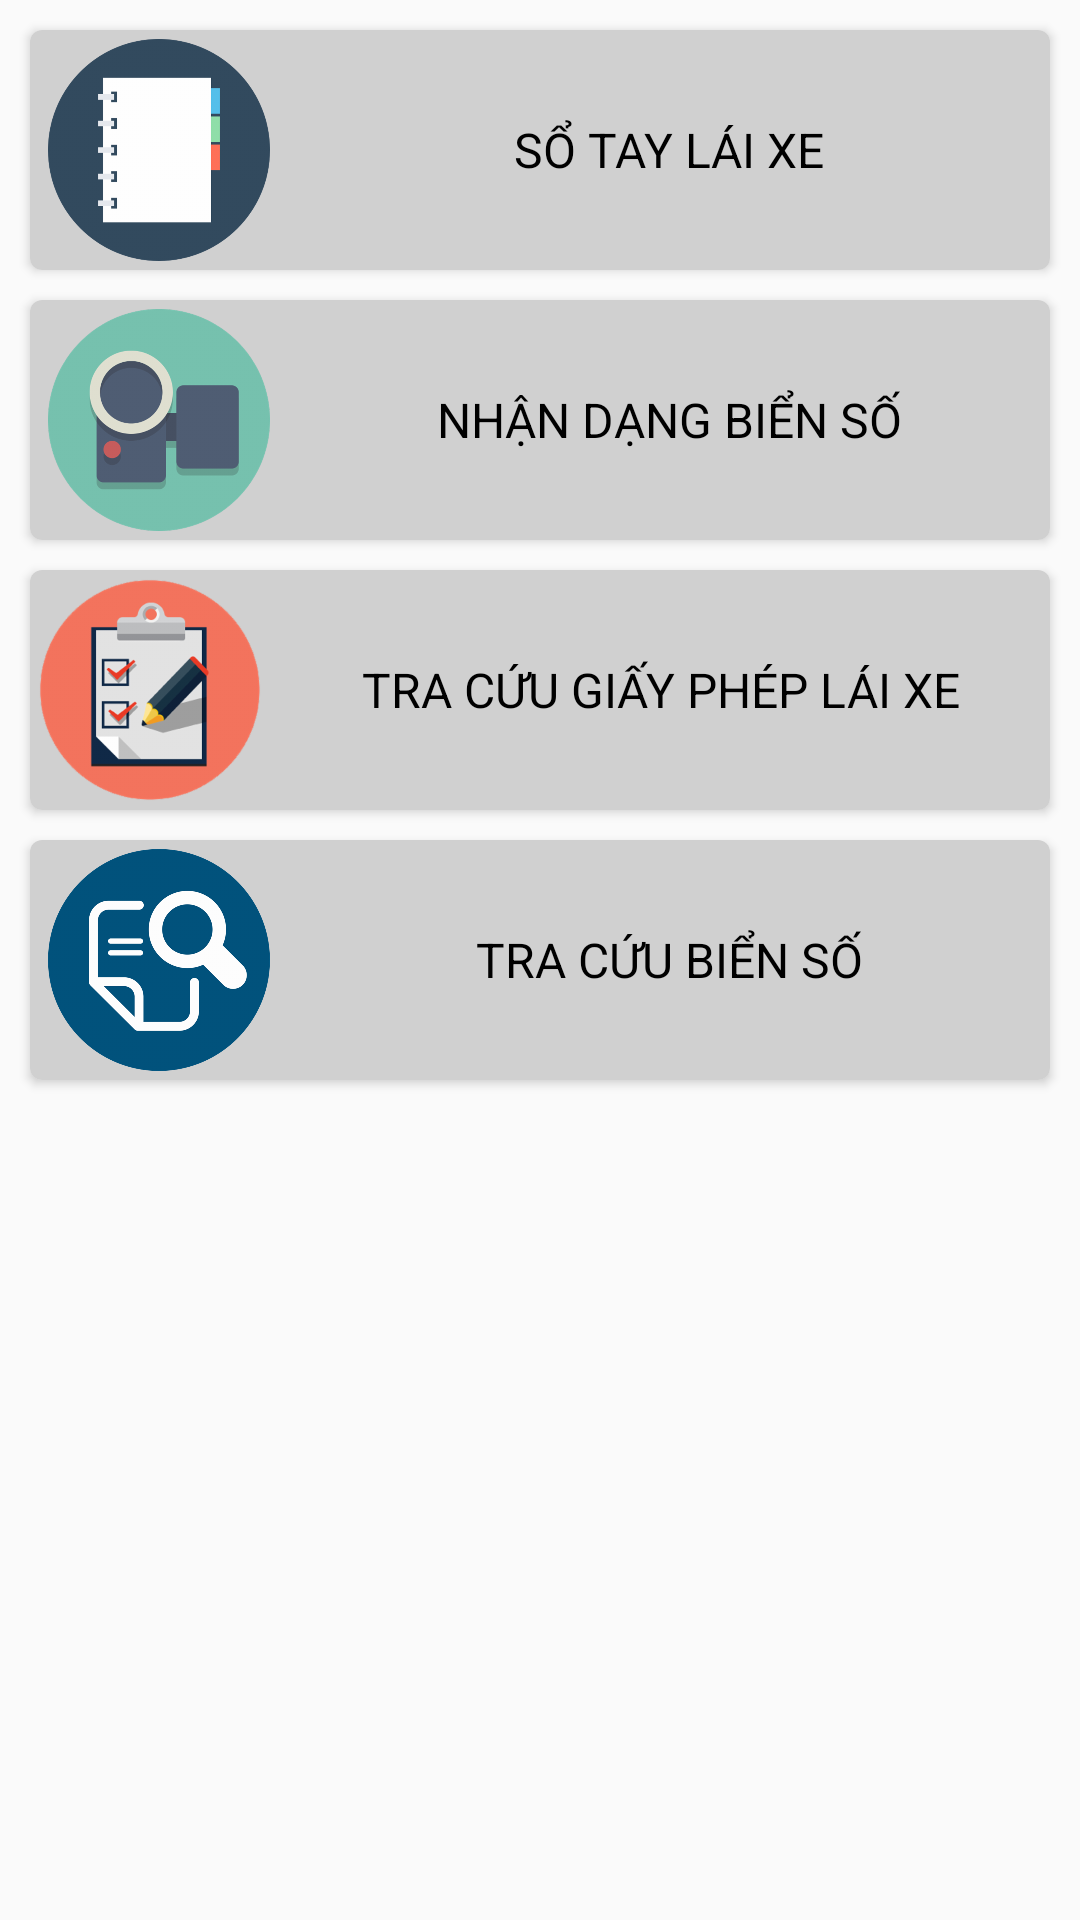

Write the Android layout XML for this screen, with the resource values it uses.
<!-- AndroidManifest.xml: application theme AppTheme -->
<!-- res/layout/activity_main.xml -->
<?xml version="1.0" encoding="utf-8"?>
<LinearLayout xmlns:android="http://schemas.android.com/apk/res/android"
    xmlns:app="http://schemas.android.com/apk/res-auto"
    xmlns:tools="http://schemas.android.com/tools"
    android:layout_width="match_parent"
    android:layout_height="match_parent"
    android:orientation="vertical"
    tools:context="com.example.dong.kiemsoatxequansu.ui.main.MainActivity">

    <android.support.v7.widget.CardView
        android:id="@+id/cvSoTayLaiXe"
        android:layout_width="match_parent"
        android:layout_height="80dp"
        android:layout_marginLeft="10dp"
        android:layout_marginRight="10dp"
        android:foreground="@drawable/ripple_effect"
        android:layout_marginTop="10dp"
        app:cardCornerRadius="4dp">

        <LinearLayout
            android:layout_width="match_parent"
            android:layout_height="match_parent"
            android:background="@color/colorGray"
            android:orientation="horizontal">

            <ImageView
                android:layout_width="80dp"
                android:layout_height="match_parent"
                android:layout_margin="3dp"
                android:src="@drawable/notebook"
                tools:ignore="ContentDescription" />

            <TextView
                android:layout_width="match_parent"
                android:layout_height="match_parent"
                android:gravity="center"
                android:text="@string/notebook"
                android:textColor="@color/colorBlack"
                android:textSize="16sp" />
        </LinearLayout>

    </android.support.v7.widget.CardView>


    <android.support.v7.widget.CardView
        android:id="@+id/cvRecognizerLicensePlates"
        android:layout_width="match_parent"
        android:layout_height="80dp"
        android:layout_margin="10dp"
        android:foreground="@drawable/ripple_effect"
        app:cardCornerRadius="4dp">

        <LinearLayout
            android:layout_width="match_parent"
            android:layout_height="match_parent"
            android:background="@color/colorGray"
            android:orientation="horizontal">

            <ImageView
                android:layout_width="80dp"
                android:layout_height="match_parent"
                android:layout_margin="3dp"
                android:src="@drawable/ic_recogrizer_camera"
                tools:ignore="ContentDescription" />

            <TextView
                android:layout_width="match_parent"
                android:layout_height="match_parent"
                android:gravity="center"
                android:text="@string/recognizer_license_plates_vehicle"
                android:textColor="@color/colorBlack"
                android:textSize="16sp" />
        </LinearLayout>

    </android.support.v7.widget.CardView>

    <android.support.v7.widget.CardView
        android:id="@+id/cvSearchDrivingLicense"
        android:layout_width="match_parent"
        android:layout_height="80dp"
        android:layout_marginLeft="10dp"
        android:layout_marginRight="10dp"
        android:foreground="@drawable/ripple_effect"
        app:cardCornerRadius="4dp">

        <LinearLayout
            android:layout_width="match_parent"
            android:layout_height="match_parent"
            android:orientation="horizontal"
            tools:ignore="UseCompoundDrawables">

            <ImageView
                android:layout_width="80dp"
                android:layout_height="match_parent"
                android:background="@color/colorGray"
                android:src="@drawable/bienban"
                tools:ignore="ContentDescription" />

            <TextView
                android:layout_width="match_parent"
                android:layout_height="match_parent"
                android:background="@color/colorGray"
                android:gravity="center"
                android:text="@string/search_driving_license"
                android:textColor="@color/colorBlack"
                android:textSize="16sp" />
        </LinearLayout>

    </android.support.v7.widget.CardView>
    <android.support.v7.widget.CardView
        android:id="@+id/cvSearchLicensePlates"
        android:layout_width="match_parent"
        android:layout_height="80dp"
        android:layout_margin="10dp"
        android:foreground="@drawable/ripple_effect"
        app:cardCornerRadius="4dp">

        <LinearLayout
            android:layout_width="match_parent"
            android:layout_height="match_parent"
            android:background="@color/colorGray"
            android:orientation="horizontal">

            <ImageView
                android:layout_width="80dp"
                android:layout_height="match_parent"
                android:layout_margin="3dp"
                android:src="@drawable/search2"
                tools:ignore="ContentDescription" />

            <TextView
                android:layout_width="match_parent"
                android:layout_height="match_parent"
                android:gravity="center"
                android:text="@string/search_license_plates_vehicle"
                android:textColor="@color/colorBlack"
                android:textSize="16sp" />
        </LinearLayout>

    </android.support.v7.widget.CardView>

</LinearLayout>
<!-- resources referenced by this layout -->
<resources>
  <color name="colorBlack">#000000</color>
  <color name="colorGray">#d0d0d0</color>
  <!-- drawable bienban: png bitmap (drawable-hdpi, 20866 bytes) -->
  <!-- drawable ic_recogrizer_camera: png bitmap (drawable-hdpi, 25897 bytes) -->
  <!-- drawable notebook: png bitmap (drawable-hdpi, 18725 bytes) -->
  <!-- drawable search2: png bitmap (drawable-hdpi, 45929 bytes) -->
  <string name="notebook">SỔ TAY LÁI XE</string>
  <string name="recognizer_license_plates_vehicle">NHẬN DẠNG BIỂN SỐ</string>
  <string name="search_driving_license">TRA CỨU GIẤY PHÉP LÁI XE</string>
  <string name="search_license_plates_vehicle">TRA CỨU BIỂN SỐ</string>
  <style name="AppTheme" parent="Theme.AppCompat.Light.DarkActionBar">
          
          <item name="colorPrimary">@color/colorPrimary</item>
          <item name="colorPrimaryDark">@color/colorPrimaryDark</item>
          <item name="colorAccent">@color/colorPrimary</item>
          <item name="android:windowDisablePreview">true</item>
      </style>
  <color name="colorPrimary">#3F51B5</color>
  <color name="colorPrimaryDark">#303F9F</color>
</resources>
